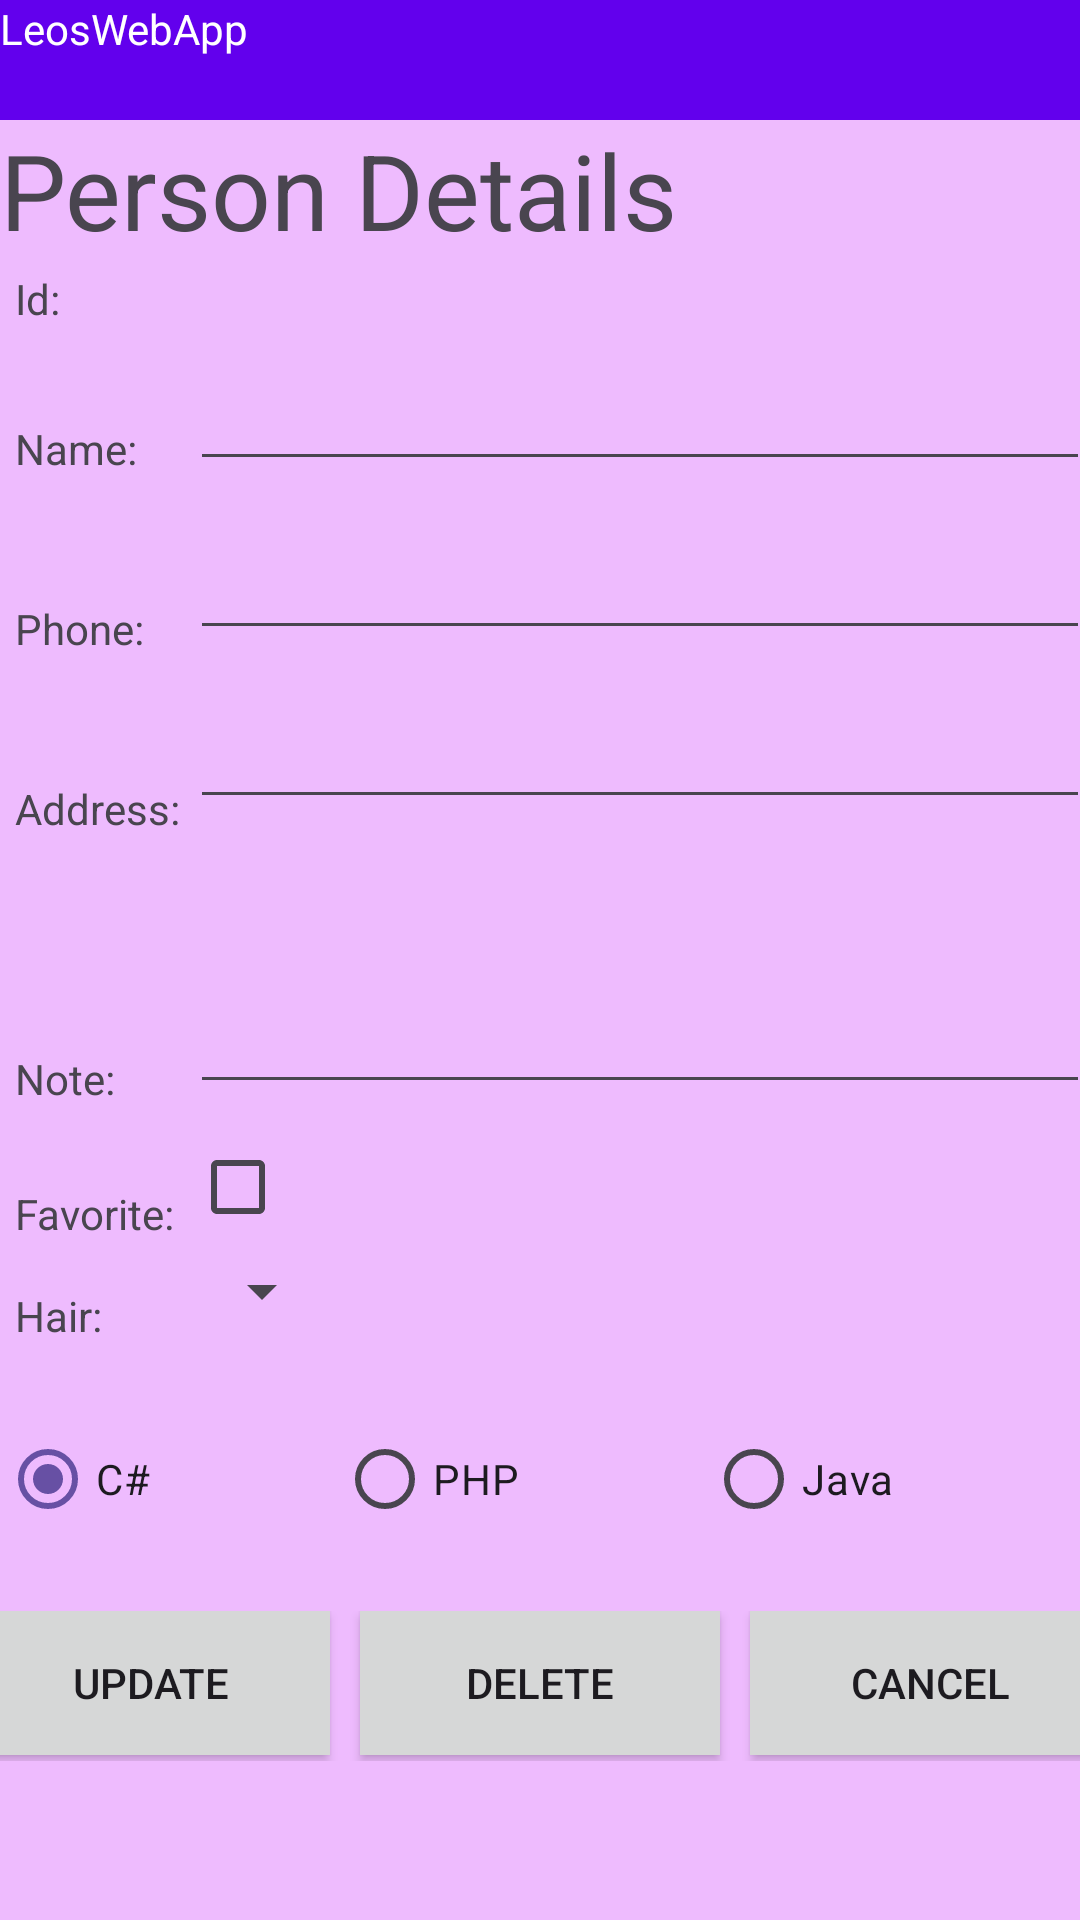

Produce the Android XML layout that renders to this screen, including the resource entries it uses.
<!-- AndroidManifest.xml: application theme Theme.AppApiTest -->
<!-- res/layout/activity_person_details.xml -->
<?xml version="1.0" encoding="utf-8"?>
<LinearLayout xmlns:android="http://schemas.android.com/apk/res/android"
    xmlns:app="http://schemas.android.com/apk/res-auto"
    xmlns:tools="http://schemas.android.com/tools"
    android:layout_width="match_parent"
    android:layout_height="match_parent"
    android:gravity="left"
    android:orientation="vertical"
    android:background="#eebbfe"
    tools:context=".MainActivity">

    <TextView
        android:layout_width="match_parent"
        android:layout_height="40sp"
        android:text="LeosWebApp"
        android:textColor="@color/white"
        android:background="#6200ed"/>

    <TextView
        android:layout_width="match_parent"
        android:layout_height="45sp"
        android:text="Person Details"
        android:textSize="35sp"/>
    <LinearLayout
        android:layout_width="match_parent"
        android:layout_height="wrap_content"
        android:orientation="horizontal"
        android:layout_marginLeft="5sp"
        android:gravity="left">
        <LinearLayout
            android:layout_width="wrap_content"
            android:layout_height="match_parent"
            android:orientation="vertical">
            <TextView
                android:layout_width="wrap_content"
                android:layout_height="40dp"
                android:layout_marginTop="5dp"
                android:layout_marginBottom="10dp"
                android:text="Id: "/>
            <TextView
                android:layout_width="wrap_content"
                android:layout_height="40dp"
                android:layout_marginBottom="20dp"
                android:text="Name: "/>
            <TextView
                android:layout_width="wrap_content"
                android:layout_height="40dp"
                android:layout_marginBottom="20dp"
                android:text="Phone: "/>
            <TextView
                android:layout_width="wrap_content"
                android:layout_height="40dp"
                android:layout_marginBottom="50dp"
                android:text="Address: "/>
            <TextView
                android:layout_width="wrap_content"
                android:layout_height="40dp"
                android:layout_marginBottom="5dp"
                android:text="Note: "/>
            <TextView
                android:layout_width="wrap_content"
                android:layout_height="wrap_content"
                android:layout_marginBottom="15dp"
                android:text="Favorite: "/>
            <TextView
                android:layout_width="wrap_content"
                android:layout_height="25sp"
                android:layout_marginBottom="15dp"
                android:text="Hair: "/>
        </LinearLayout>
        <LinearLayout
            android:layout_width="wrap_content"
            android:layout_height="match_parent"
            android:gravity="left"
            android:orientation="vertical">
            <TextView
                android:layout_width="wrap_content"
                android:layout_height="wrap_content"
                android:layout_marginBottom="15dp"
                android:id="@+id/txtId"/>
            <EditText
                android:layout_width="300sp"
                android:layout_height="wrap_content"
                android:layout_marginBottom="15dp"
                android:id="@+id/txtName"/>
            <EditText
                android:layout_width="300sp"
                android:layout_height="wrap_content"
                android:layout_marginBottom="15dp"
                android:id="@+id/txtPhone"/>
            <EditText
                android:layout_width="300sp"
                android:layout_height="wrap_content"
                android:layout_marginBottom="15dp"
                android:id="@+id/txtAddress"/>
            <EditText
                android:layout_width="300sp"
                android:layout_height="80dp"
                android:layout_marginBottom="15dp"
                android:id="@+id/txtNote"/>
            <CheckBox
                android:layout_width="wrap_content"
                android:layout_height="25sp"
                android:layout_marginBottom="10dp"
                android:id="@+id/chkFavorite"/>
            <Spinner
                android:layout_width="wrap_content"
                android:layout_height="25sp"
                android:id="@+id/spnHairColor"/>
        </LinearLayout>
    </LinearLayout>
    <RadioGroup
        android:layout_width="match_parent"
        android:layout_height="wrap_content"
        android:orientation="horizontal"
        android:layout_gravity="center_horizontal"
        android:layout_marginBottom="20sp"
        android:id="@+id/rdgProgLang">
        <RadioButton
            android:layout_width="wrap_content"
            android:layout_height="wrap_content"
            android:layout_weight="1"
            android:text="C#"
            android:id="@+id/rdbCSharp"
            android:checked="true"
            />
        <RadioButton
            android:layout_width="wrap_content"
            android:layout_height="wrap_content"
            android:layout_weight="1"
            android:text="PHP"
            android:id="@+id/rdbPHP"
            />
        <RadioButton
            android:layout_width="wrap_content"
            android:layout_height="wrap_content"
            android:layout_weight="1"
            android:text="Java"
            android:id="@+id/rdbJava"
            />
    </RadioGroup>
    <LinearLayout
        android:layout_width="match_parent"
        android:layout_height="50sp"
        android:gravity="center_horizontal"
        android:orientation="horizontal">
        <Button
            android:layout_width="120sp"
            android:layout_height="wrap_content"
            android:text="UPDATE"
            android:id="@+id/btnUpdate"
            android:onClick="onClickUpdate"
            android:layout_marginRight="10sp"
            android:background="#d6d7d7"/>
        <Button
            android:layout_width="120sp"
            android:layout_height="wrap_content"
            android:text="DELETE"
            android:id="@+id/btnDelete"
            android:onClick="onClickDelete"
            android:layout_marginRight="10sp"
            android:background="#d6d7d7"/>
        <Button
            android:layout_width="120sp"
            android:layout_height="wrap_content"
            android:text="CANCEL"
            android:id="@+id/btnCancel"
            android:onClick="onClickCancel"
            android:background="#d6d7d7"/>
    </LinearLayout>
</LinearLayout>
<!-- resources referenced by this layout -->
<resources>
  <style name="Theme.AppApiTest" parent="Base.Theme.AppApiTest" />
  <style name="Base.Theme.AppApiTest" parent="Theme.Material3.DayNight.NoActionBar">
          
          
      </style>
  <!-- not gathered from this repository: default colours our renderer supplied (Android Studio template values) -->
  <color name="white">#FFFFFFFF</color>
</resources>
